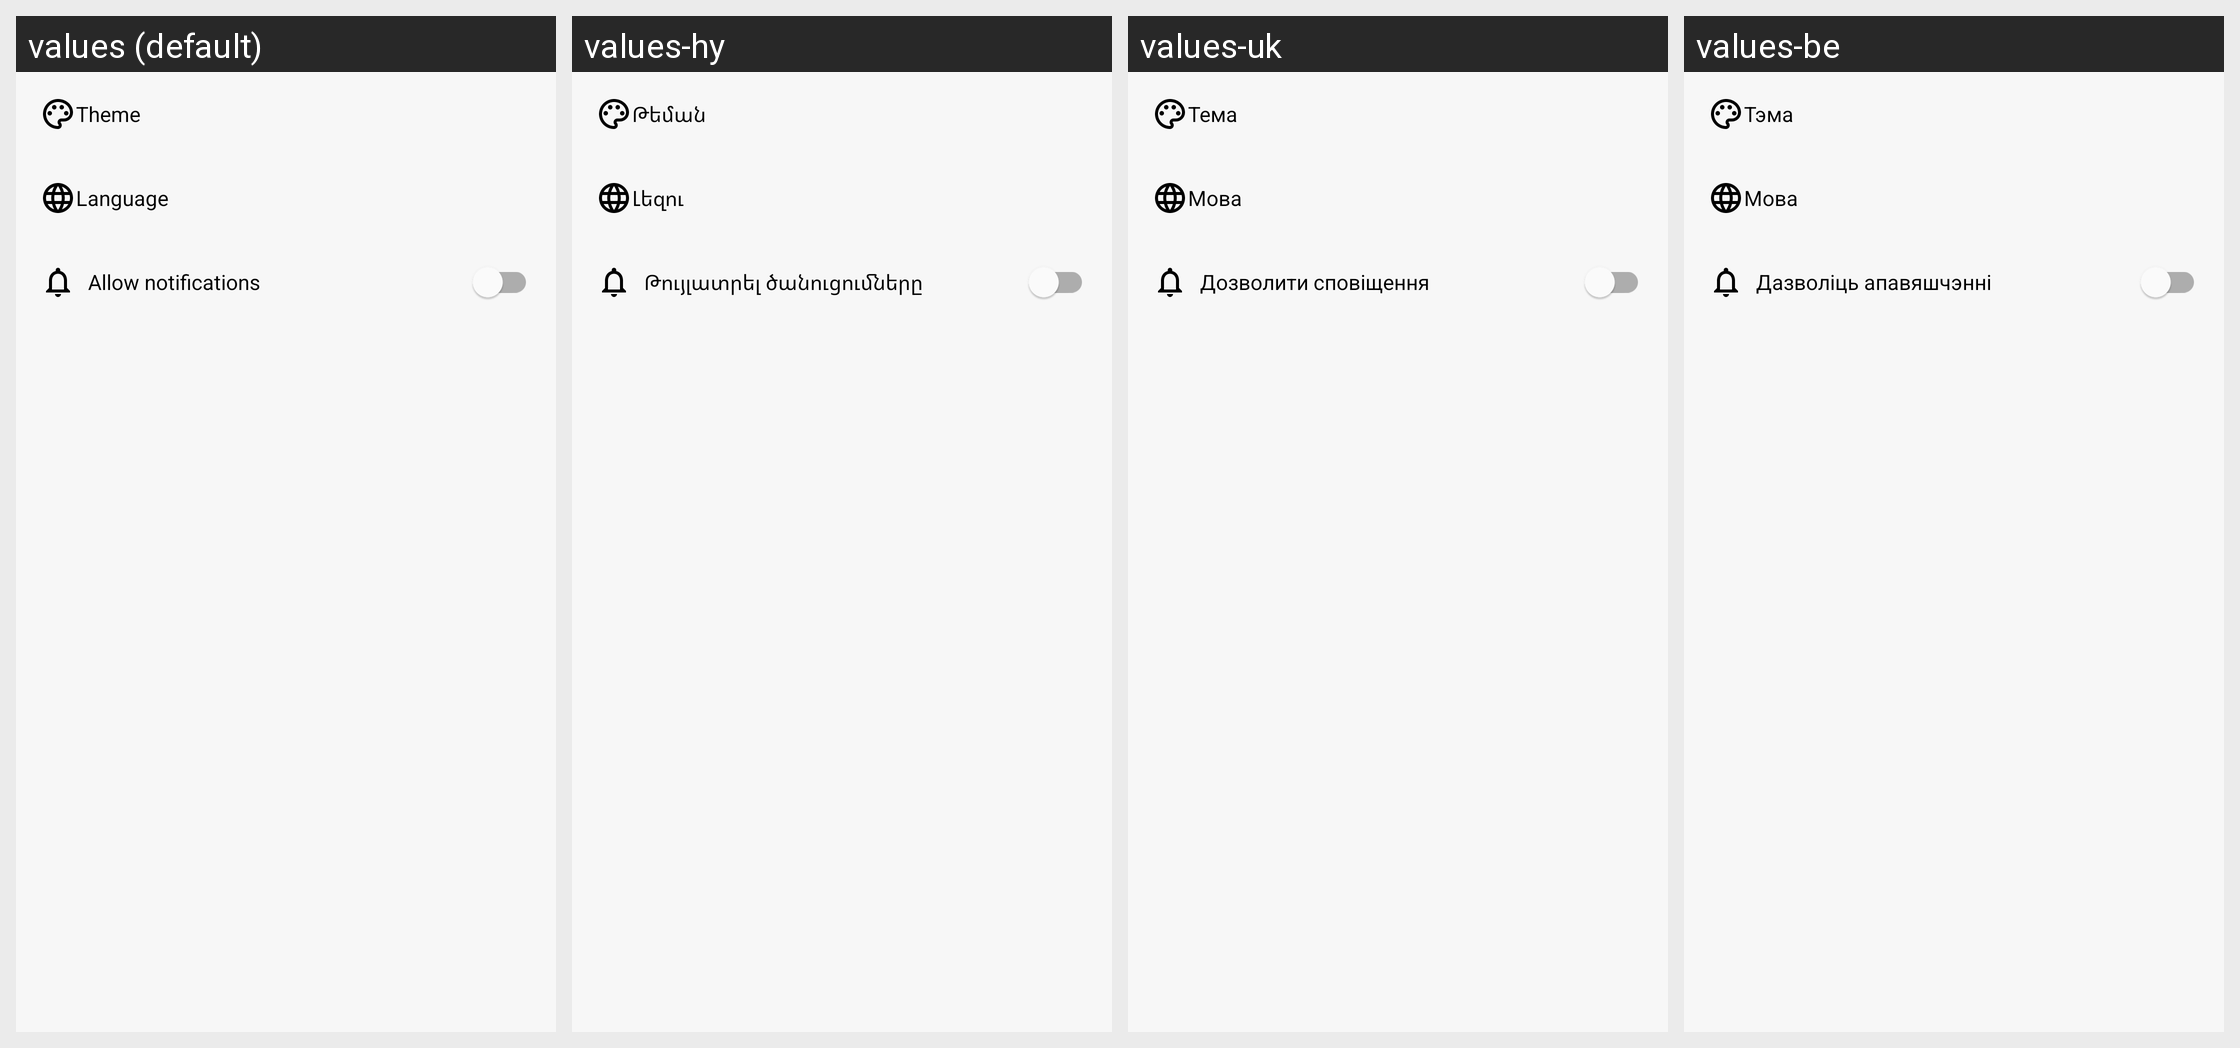

The Android screen above is rendered under several locales of the same app. Produce the string resources it draws, with the default and per-locale values.
Android screen res/layout/fragment_settings.xml rendered under 4 locales, left to right: values (default), values-hy, values-uk, values-be. Device: Nexus 5 (rendered at 1080×1920; each locale shown at half size, 540×960, under a caption strip naming it); theme LightTheme.
Other locales in the repository, not shown: values-af, values-am, values-ar, values-az, values-bg, values-bn, values-bs, values-ca, values-ceb, values-co, values-cs, values-da, values-de, values-el, values-en, values-eo, values-es, values-et, values-eu, values-fi, values-fil, values-fr, values-gl, values-haw, values-hi, values-hr, values-hu, values-in, values-it, values-ja, values-ka, values-ko, values-lt, values-lv, values-mn, values-ne, values-nl, values-no, values-ny, values-pl, values-pt, values-ru, values-sk, values-sl, values-so, values-sq, values-sr, values-su, values-sv, values-tg, values-th, values-tk, values-tr, values-tt, values-uz, values-vi, values-zh.
Strings drawn on this screen, with the default value and each locale's value (text and hints the layout hard-codes, and strings that could not be matched under every locale, appear in the picture but are not listed):

theme
  values: Theme
  values-hy: Թեման
  values-uk: Тема
  values-be: Тэма

language
  values: Language
  values-hy: Լեզու
  values-uk: Мова
  values-be: Мова

allow_notifications
  values: Allow notifications
  values-hy: Թույլատրել ծանուցումները
  values-uk: Дозволити сповіщення
  values-be: Дазволіць апавяшчэнні
